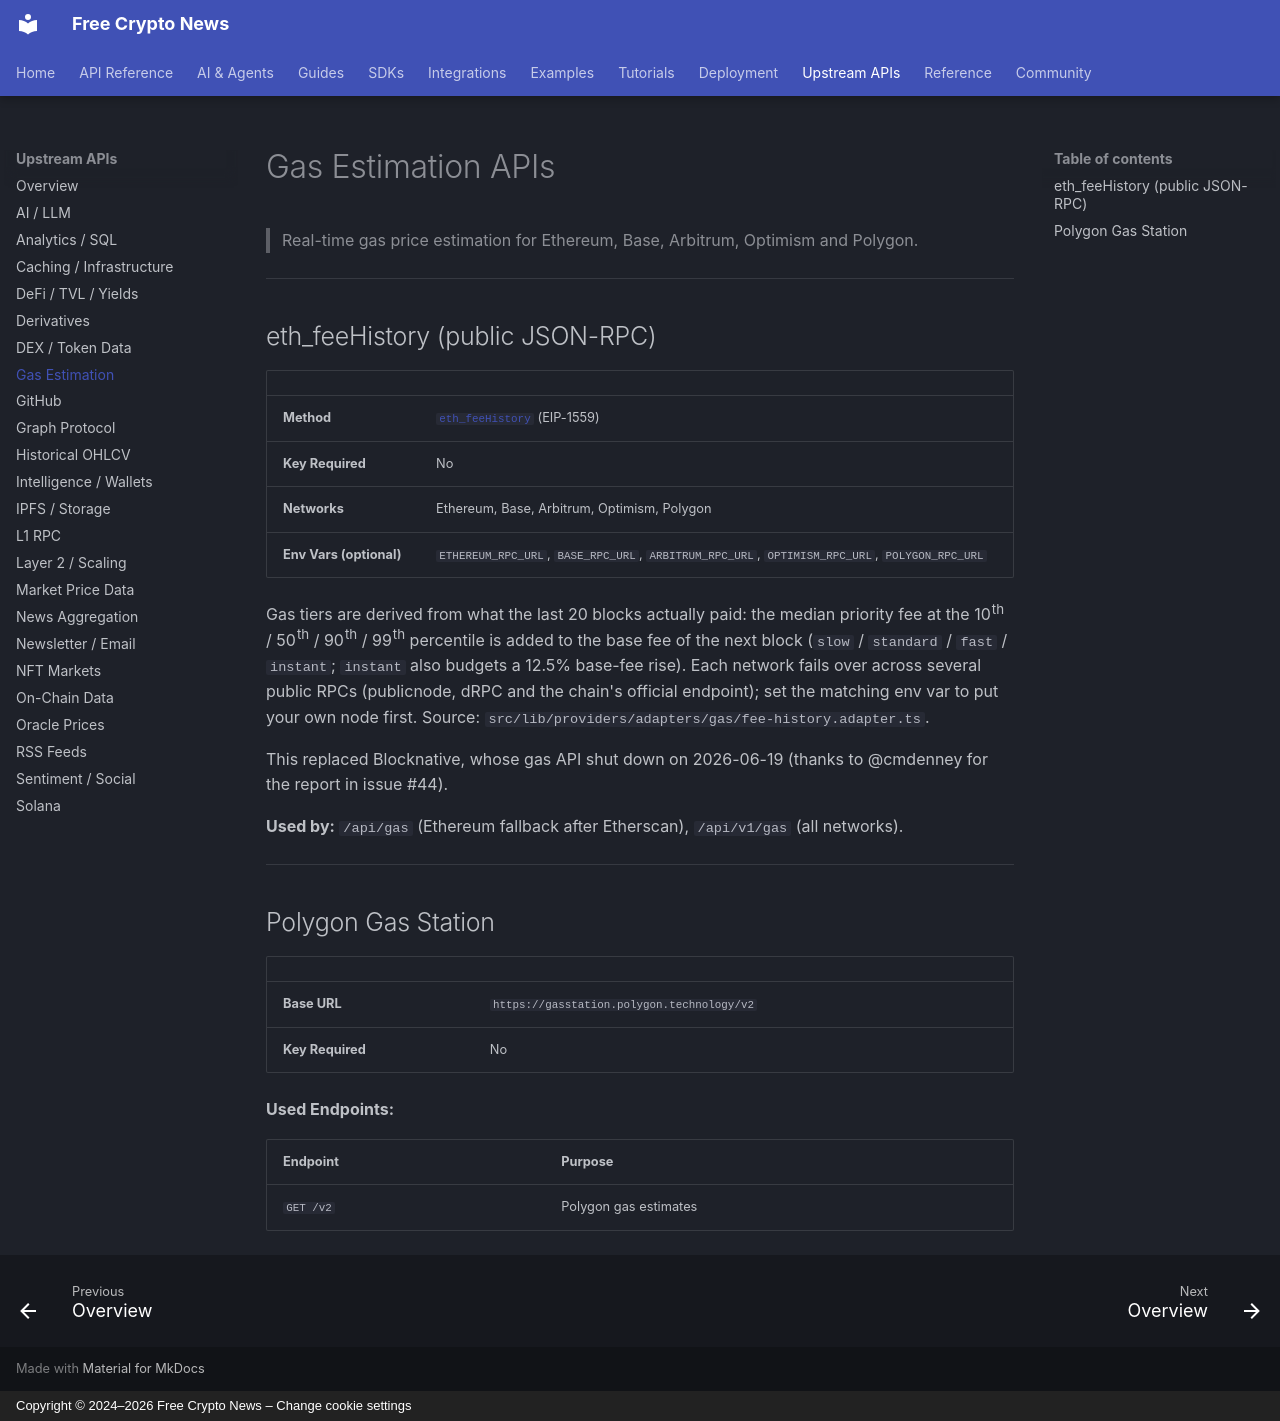

repository: nirholas/cryptocurrency.cv · page: apis/gas-estimation/index.html · generator: mkdocs · copyright: Copyright © 2024–2026 Free Crypto News – Change cookie settings

# Gas Estimation APIs

> Real-time gas price estimation for Ethereum, Base, Arbitrum, Optimism and Polygon.

---

## eth_feeHistory (public JSON-RPC)

| | |
|---|---|
| **Method** | [`eth_feeHistory`](https://ethereum.org/en/developers/docs/apis/json-rpc/#eth_feehistory) (EIP-1559) |
| **Key Required** | No |
| **Networks** | Ethereum, Base, Arbitrum, Optimism, Polygon |
| **Env Vars (optional)** | `ETHEREUM_RPC_URL`, `BASE_RPC_URL`, `ARBITRUM_RPC_URL`, `OPTIMISM_RPC_URL`, `POLYGON_RPC_URL` |

Gas tiers are derived from what the last 20 blocks actually paid: the median
priority fee at the 10th / 50th / 90th / 99th percentile is added to the base
fee of the next block (`slow` / `standard` / `fast` / `instant`; `instant` also
budgets a 12.5% base-fee rise). Each network fails over across several public
RPCs (publicnode, dRPC and the chain's official endpoint); set the matching
env var to put your own node first. Source:
`src/lib/providers/adapters/gas/fee-history.adapter.ts`.

This replaced Blocknative, whose gas API shut down on 2026-06-19 (thanks to
@cmdenney for the report in issue #44).

**Used by:** `/api/gas` (Ethereum fallback after Etherscan), `/api/v1/gas` (all networks).

---

## Polygon Gas Station

| | |
|---|---|
| **Base URL** | `https://gasstation.polygon.technology/v2` |
| **Key Required** | No |

**Used Endpoints:**

| Endpoint | Purpose |
|---|---|
| `GET /v2` | Polygon gas estimates |
